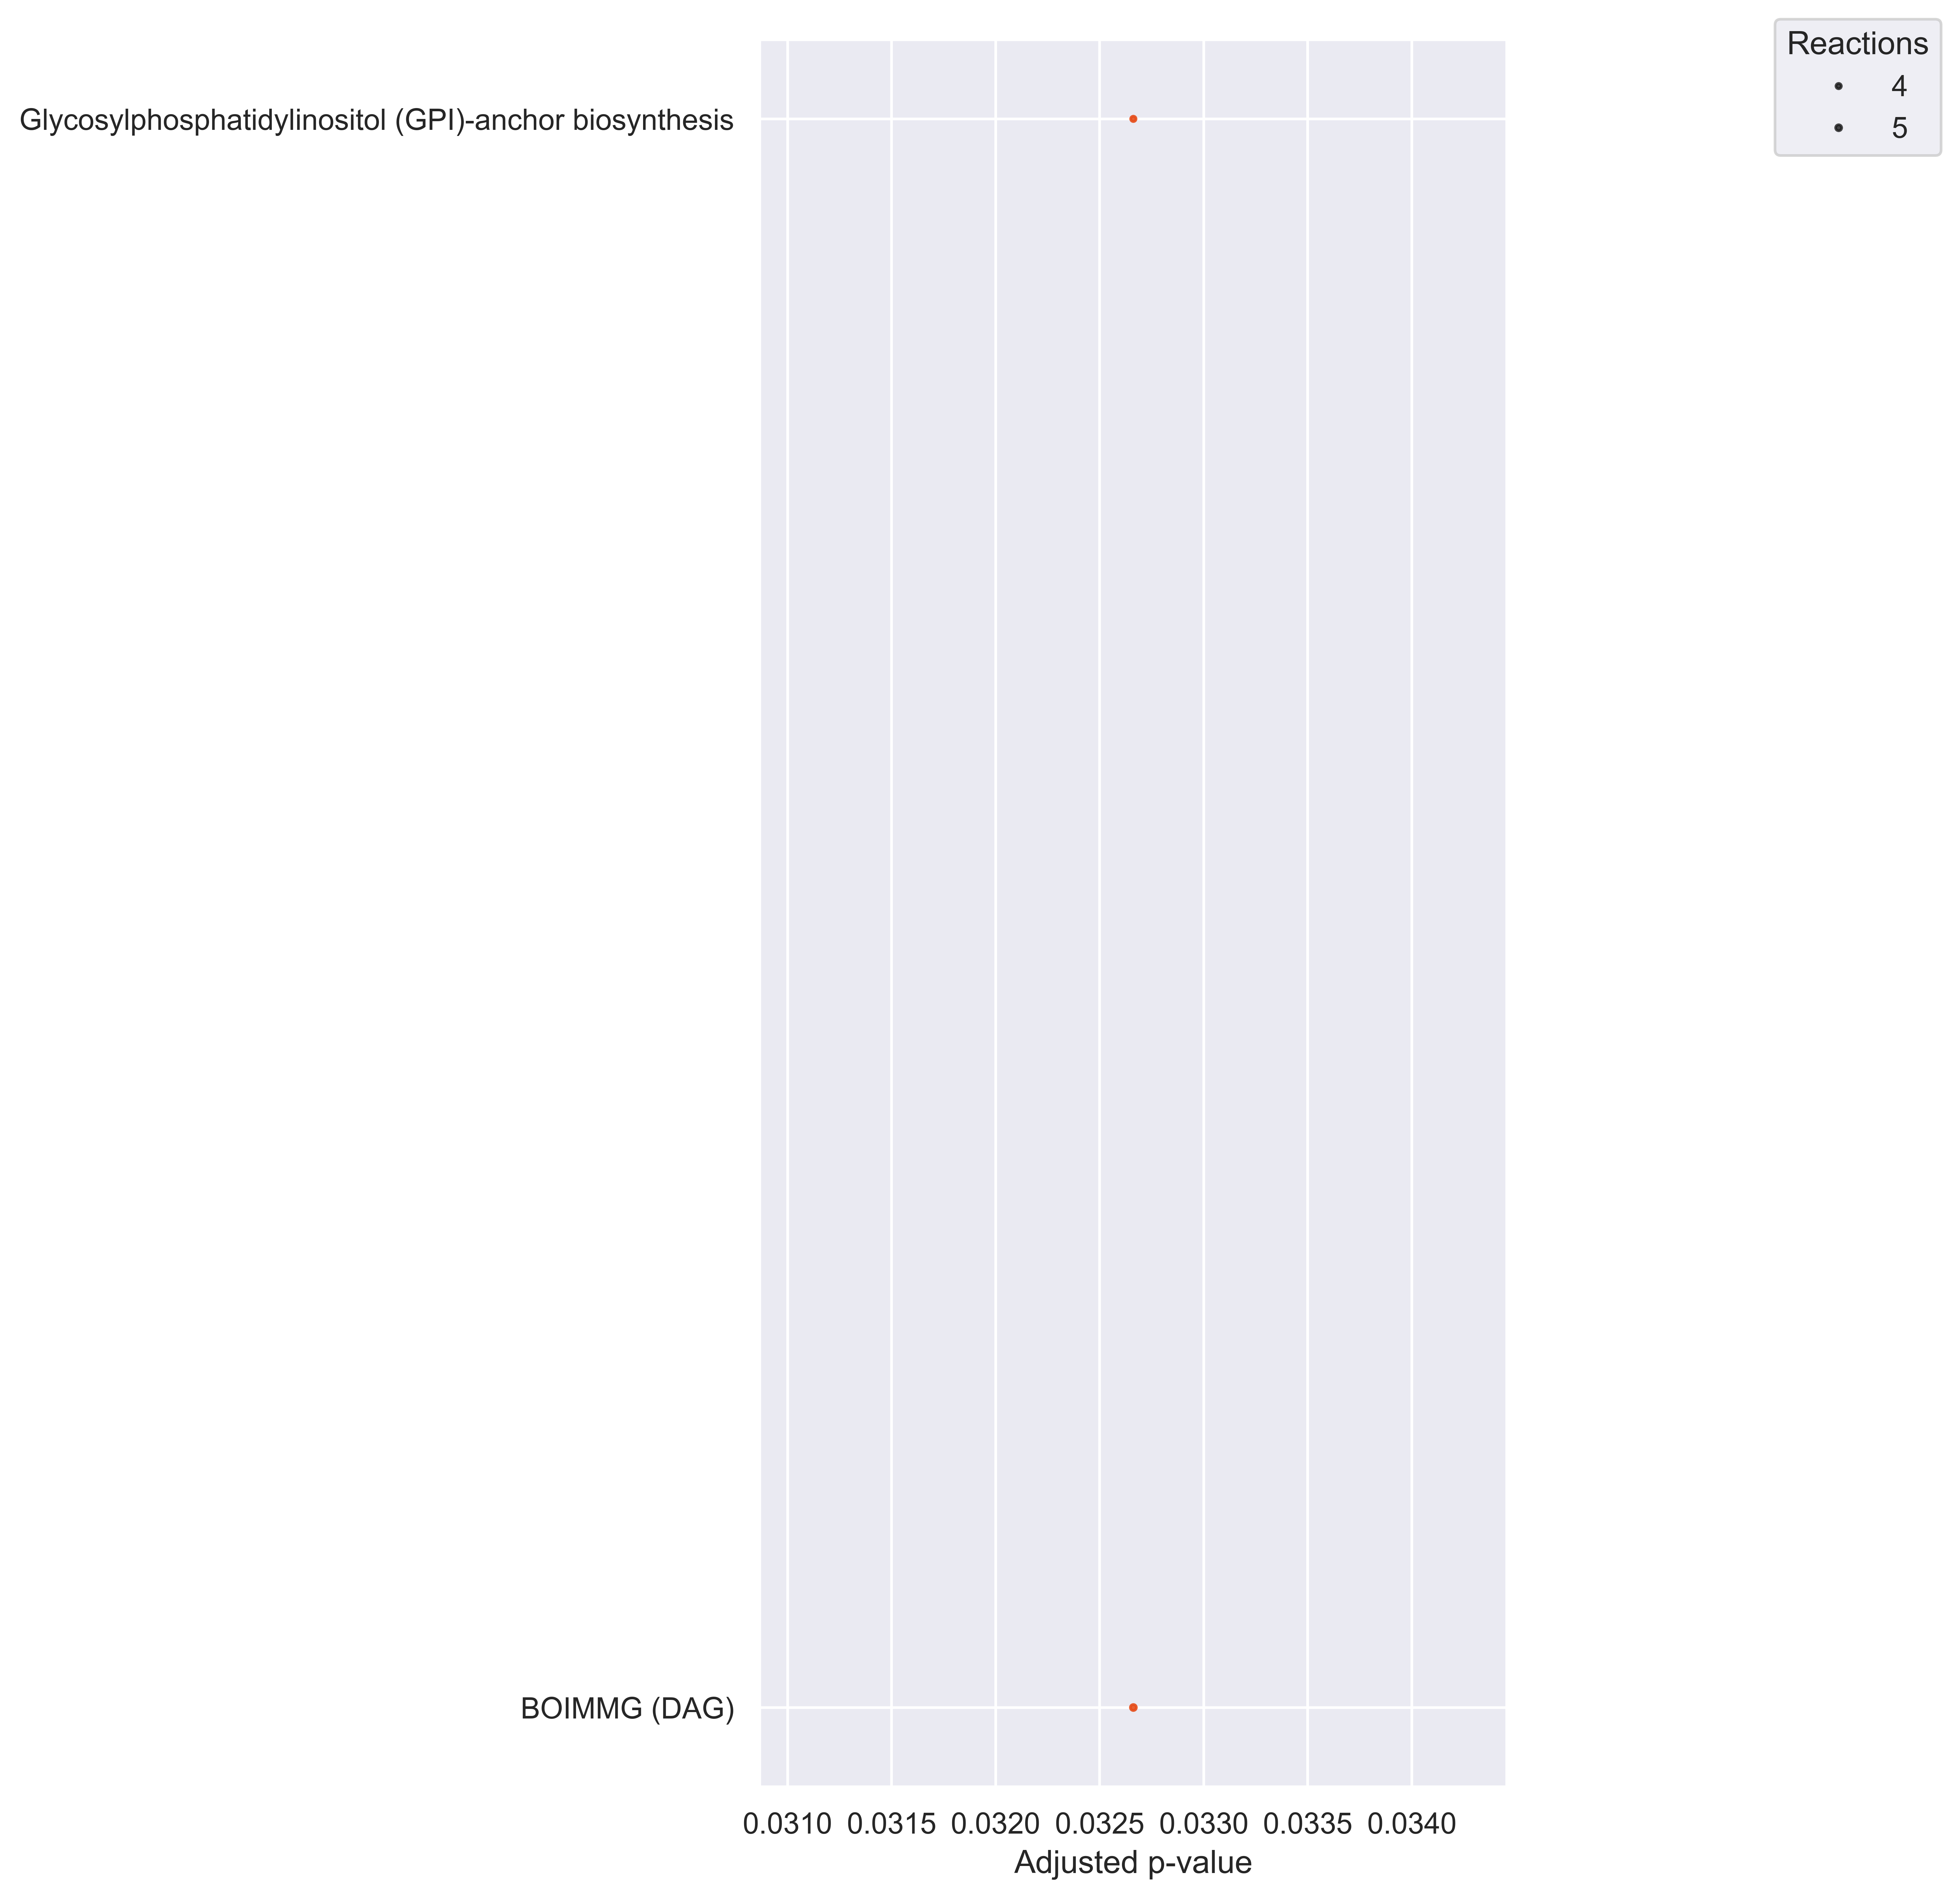

Source data for this figure (header and first rows):
Pathways, ListReactions, SetSize, P-value, P-value_adj, Reject
BOIMMG (DAG), 5, 250, 0.0002982, 0.03266, True
Glycosylphosphatidylinositol (GPI)-ancho…, 4, 7, 0.0004633, 0.03266, True
